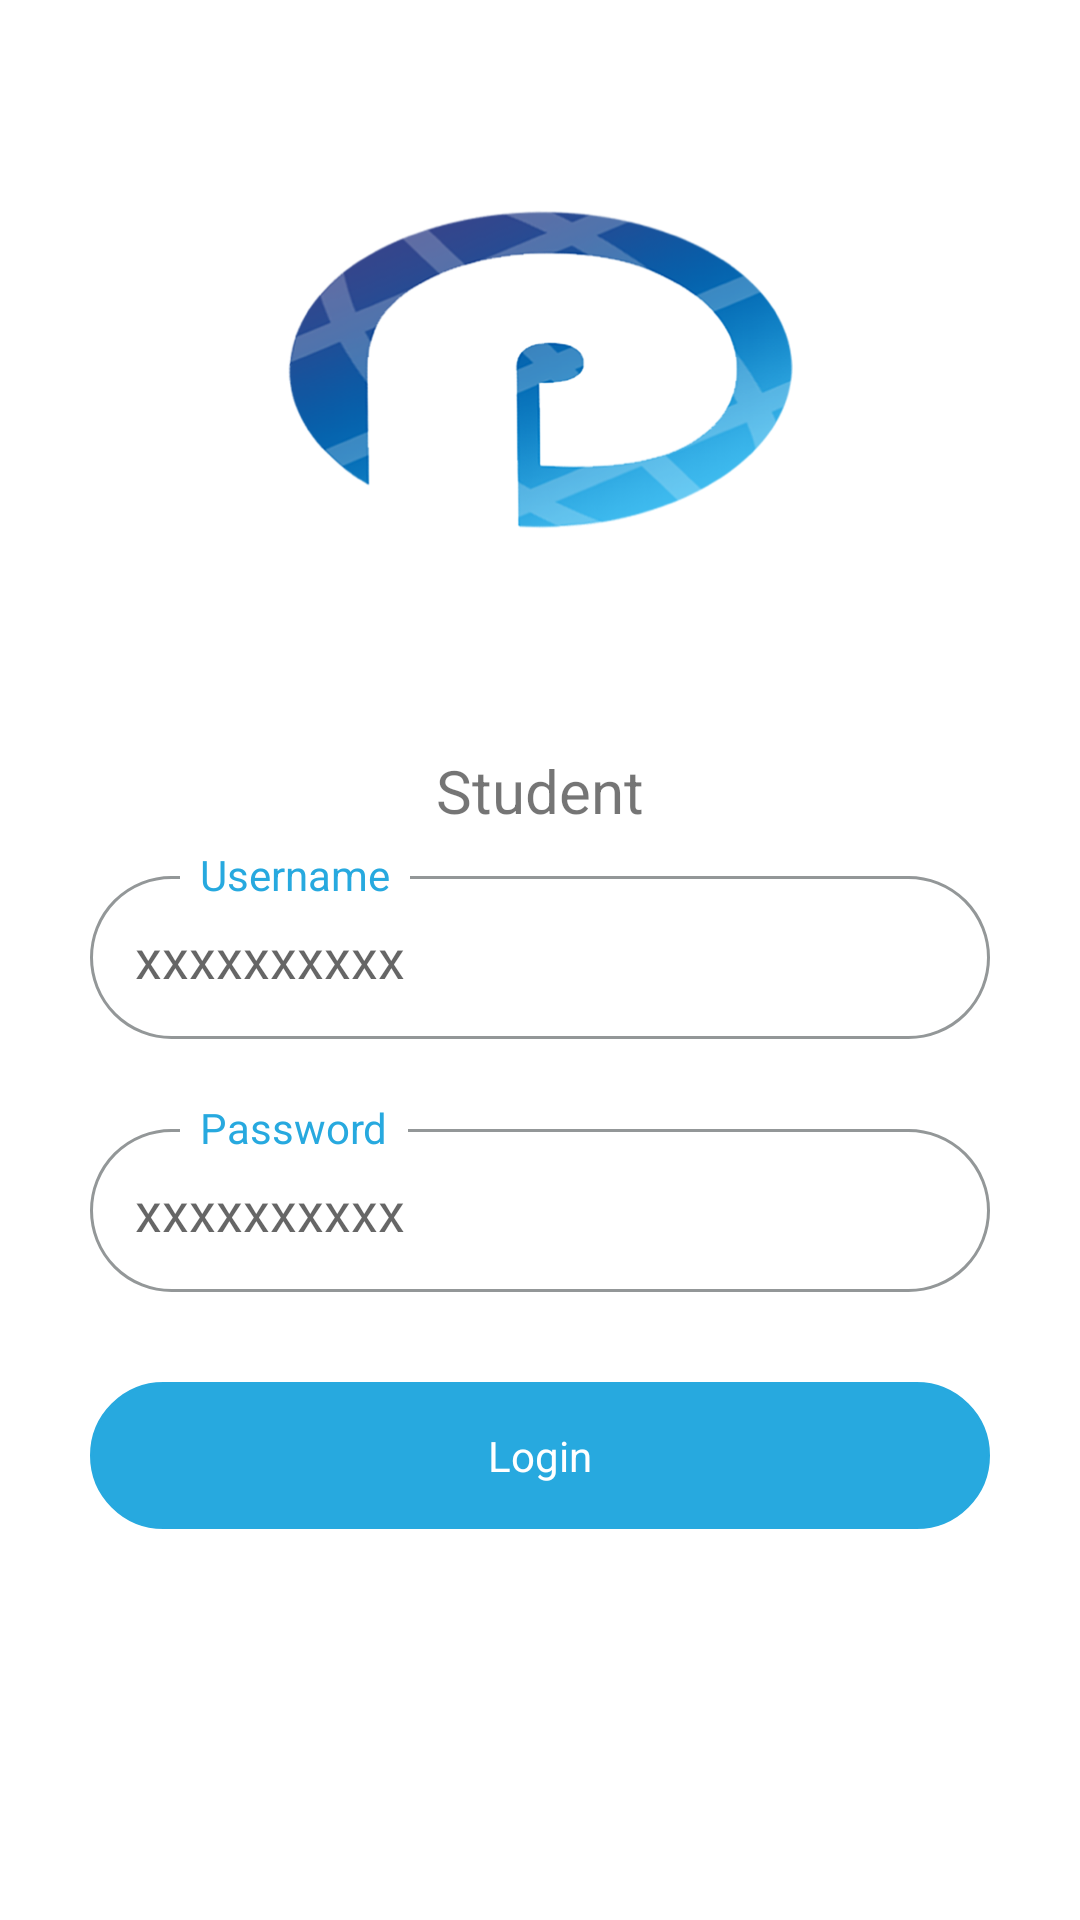

Produce the Android XML layout that renders to this screen, including the resource entries it uses.
<!-- AndroidManifest.xml: application theme WhiteTheme -->
<!-- res/layout/login_activity.xml -->
<?xml version="1.0" encoding="utf-8"?>
<RelativeLayout xmlns:android="http://schemas.android.com/apk/res/android"
    xmlns:app="http://schemas.android.com/apk/res-auto"
    android:layout_width="match_parent"
    android:layout_height="match_parent"
    android:background="@color/colorWhite"

    android:orientation="vertical">

    <ImageView
        android:id="@+id/img"
        android:layout_width="match_parent"
        android:layout_height="250dp"
        android:adjustViewBounds="true"
        android:padding="@dimen/dimen_40dp"
        android:scaleType="fitCenter"
        android:src="@drawable/logo" />

    <ScrollView
        android:layout_width="match_parent"
        android:layout_height="match_parent"
        android:layout_below="@+id/img">

        <LinearLayout
            android:layout_width="match_parent"
            android:layout_height="match_parent"
            android:orientation="vertical"

            >

            <TextView
                android:id="@+id/tv_student"
                android:layout_width="match_parent"
                android:layout_height="wrap_content"
                android:gravity="center"
                android:text="Student"

                android:textSize="@dimen/dimen_20dp" />

            <RelativeLayout


                android:id="@+id/rl_email"
                android:layout_width="match_parent"
                android:layout_height="wrap_content"
                android:layout_below="@+id/tv_student"
                android:layout_marginLeft="@dimen/dimen_30dp"
                android:layout_marginTop="@dimen/dimen_5dp"
                android:layout_marginRight="@dimen/dimen_30dp">

                <LinearLayout
                    android:layout_width="match_parent"
                    android:layout_height="wrap_content"
                    android:layout_marginTop="10dp"
                    android:background="@drawable/oval_border"
                    android:orientation="vertical"
                    android:padding="15dp">

                    <EditText
                        android:id="@+id/et_email"
                        android:layout_width="match_parent"
                        android:layout_height="match_parent"
                        android:background="@null"
                        android:hint="xxxxxxxxxx"
                        android:imeOptions="actionNext"
                        android:inputType="textEmailAddress"
                        android:maxLines="1" />
                </LinearLayout>

                <TextView
                    android:layout_width="wrap_content"
                    android:layout_height="wrap_content"
                    android:layout_alignParentTop="true"
                    android:layout_marginLeft="@dimen/dimen_30dp"
                    android:background="#ffffff"
                    android:text="  Username  "
                    android:textColor="@color/colorBlue" />
            </RelativeLayout>

            <RelativeLayout
                android:id="@+id/rl_password"
                android:layout_width="match_parent"
                android:layout_height="wrap_content"
                android:layout_below="@+id/rl_email"
                android:layout_marginLeft="@dimen/dimen_30dp"
                android:layout_marginTop="@dimen/dimen_20dp"
                android:layout_marginRight="@dimen/dimen_30dp">

                <LinearLayout
                    android:layout_width="match_parent"
                    android:layout_height="wrap_content"
                    android:layout_marginTop="10dp"
                    android:background="@drawable/oval_border"
                    android:orientation="vertical"
                    android:padding="15dp">

                    <EditText
                        android:id="@+id/et_password"
                        android:layout_width="match_parent"
                        android:layout_height="match_parent"
                        android:background="@null"
                        android:hint="xxxxxxxxxx"
                        android:imeOptions="actionDone"
                        android:inputType="textPassword"
                        android:maxLines="1" />
                </LinearLayout>

                <TextView
                    android:layout_width="wrap_content"
                    android:layout_height="wrap_content"
                    android:layout_alignParentTop="true"
                    android:layout_marginLeft="@dimen/dimen_30dp"
                    android:background="#ffffff"
                    android:text="  Password  "
                    android:textColor="@color/colorBlue" />
            </RelativeLayout>

            <TextView
                android:id="@+id/tv_proceed"
                android:layout_width="match_parent"
                android:layout_height="wrap_content"
                android:layout_below="@+id/rl_password"
                android:layout_marginLeft="@dimen/dimen_30dp"
                android:layout_marginTop="@dimen/dimen_30dp"
                android:layout_marginRight="@dimen/dimen_30dp"
                android:background="@drawable/oval_filled_background"
                android:gravity="center"
                android:padding="15dp"
                android:text="Login"
                android:textColor="@color/colorWhite" />
        </LinearLayout>
    </ScrollView>

</RelativeLayout>
<!-- resources referenced by this layout -->
<resources>
  <color name="colorBlue">#27A9DF</color>
  <color name="colorWhite">#FFFFFF</color>
  <dimen name="dimen_20dp">20dp</dimen>
  <dimen name="dimen_30dp">30dp</dimen>
  <dimen name="dimen_40dp">40dp</dimen>
  <dimen name="dimen_5dp">5dp</dimen>
  <!-- drawable logo: png bitmap (drawable, 66834 bytes) -->
  <!-- drawable oval_border (drawable) -->
  <?xml version="1.0" encoding="utf-8"?>
  <shape xmlns:android="http://schemas.android.com/apk/res/android"
      android:shape="rectangle" >
  
      <stroke
          android:width="1sp"
  
          android:color="@color/colorGrey" />
  
      <corners android:radius="50dp"/>
  
  
  
  </shape>
  <!-- drawable oval_filled_background (drawable) -->
  <?xml version="1.0" encoding="utf-8"?>
  <shape xmlns:android="http://schemas.android.com/apk/res/android"
      android:shape="rectangle" >
  
      <stroke
          android:width="1sp"
  
          android:color="@color/colorBlue" />
  
      <solid android:color="@color/colorBlue"/>
  
      <corners android:radius="50dp"/>
  
  
  
  </shape>
  <style name="WhiteTheme" parent="Theme.AppCompat.Light.NoActionBar">
          <item name="windowActionBar">false</item>
          <item name="windowNoTitle">true</item>
      </style>
  <color name="colorGrey">#939798</color>
</resources>
